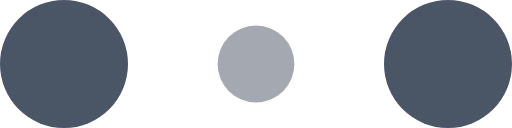
t = 0.00 s
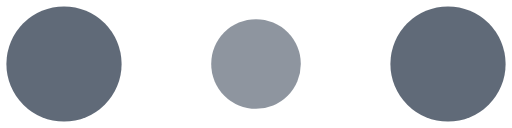
t = 0.10 s
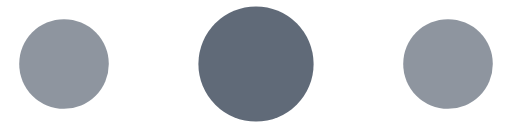
t = 0.30 s
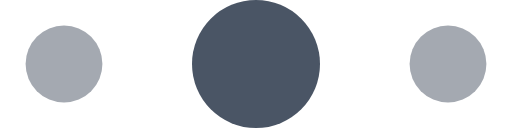
t = 0.40 s
t = 0.50 s: frame unchanged from t = 0.30 s, image omitted
t = 0.70 s: frame unchanged from t = 0.10 s, image omitted

The animated SVG that drew these frames (rendered in a browser with its animation timeline set to each time). Animation: 6 SMIL elements (animate=6); one cycle of 0.80 s, repeats indefinitely.

<!-- By Sam Herbert (@sherb), for everyone. More @ http://goo.gl/7AJzbL -->
<svg width="120" height="30" viewBox="0 0 120 30" xmlns="http://www.w3.org/2000/svg" fill="#4A5565">
    <circle cx="15" cy="15" r="15">
        <animate attributeName="r" from="15" to="15"
                 begin="0s" dur="0.8s"
                 values="15;9;15" calcMode="linear"
                 repeatCount="indefinite" />
        <animate attributeName="fill-opacity" from="1" to="1"
                 begin="0s" dur="0.8s"
                 values="1;.5;1" calcMode="linear"
                 repeatCount="indefinite" />
    </circle>
    <circle cx="60" cy="15" r="9" fill-opacity="0.3">
        <animate attributeName="r" from="9" to="9"
                 begin="0s" dur="0.8s"
                 values="9;15;9" calcMode="linear"
                 repeatCount="indefinite" />
        <animate attributeName="fill-opacity" from="0.5" to="0.5"
                 begin="0s" dur="0.8s"
                 values=".5;1;.5" calcMode="linear"
                 repeatCount="indefinite" />
    </circle>
    <circle cx="105" cy="15" r="15">
        <animate attributeName="r" from="15" to="15"
                 begin="0s" dur="0.8s"
                 values="15;9;15" calcMode="linear"
                 repeatCount="indefinite" />
        <animate attributeName="fill-opacity" from="1" to="1"
                 begin="0s" dur="0.8s"
                 values="1;.5;1" calcMode="linear"
                 repeatCount="indefinite" />
    </circle>
</svg>
